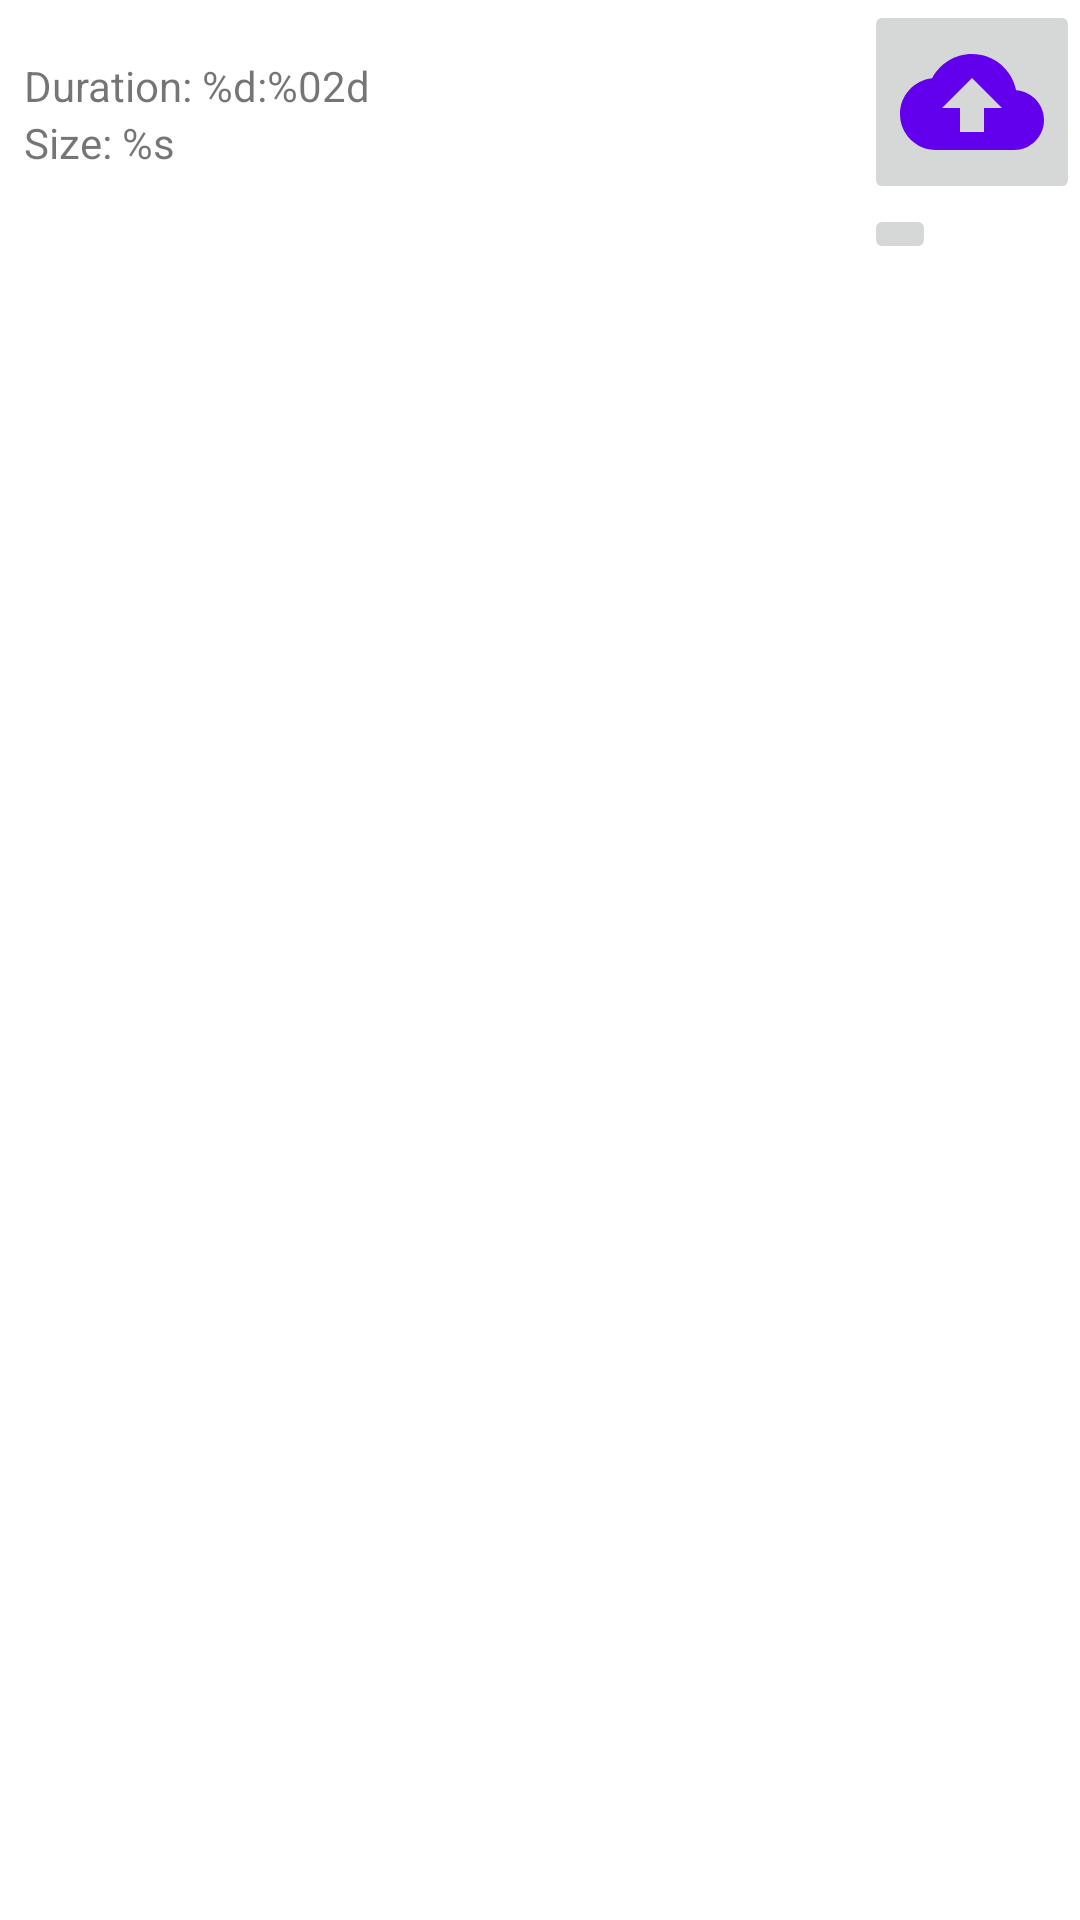

Reconstruct the res/layout file that produces this screen, plus the resources it refers to.
<!-- AndroidManifest.xml: application theme Theme.OilyFeatures -->
<!-- res/layout/fragment_galery_item.xml -->
<?xml version="1.0" encoding="utf-8"?>
<androidx.constraintlayout.widget.ConstraintLayout
    xmlns:android="http://schemas.android.com/apk/res/android"
    xmlns:app="http://schemas.android.com/apk/res-auto"
    android:layout_width="match_parent"
    android:layout_height="wrap_content"
    android:layout_marginBottom="8dp"
    android:layout_marginLeft="8dp"
    android:layout_marginRight="8dp"
    android:layout_marginTop="8dp"
    android:gravity="center_vertical">

    <ImageView
        android:id="@+id/thumbnail_view"
        android:layout_width="wrap_content"
        android:layout_height="wrap_content"
        android:contentDescription="@string/thumbnail_view_description"
        app:srcCompat="@drawable/ic_video_place_holder"
        app:layout_constraintStart_toStartOf="parent"
        app:layout_constraintTop_toTopOf="parent" />

    <LinearLayout
        android:id="@+id/data_layout"
        android:layout_width="0dp"
        android:layout_height="wrap_content"
        android:layout_marginStart="8dp"
        android:orientation="vertical"
        app:layout_constraintEnd_toEndOf="@id/buttons_layout"
        app:layout_constraintStart_toEndOf="@id/thumbnail_view"
        app:layout_constraintTop_toTopOf="parent" >

        <TextView
            android:id="@+id/name_text"
            android:layout_width="wrap_content"
            android:layout_height="wrap_content"
            android:textStyle="bold"
            app:layout_constraintEnd_toEndOf="parent"
            app:layout_constraintStart_toStartOf="parent"
            app:layout_constraintTop_toTopOf="parent" />

        <TextView
            android:id="@+id/duration_text"
            android:text="@string/duration_format"
            android:layout_width="wrap_content"
            android:layout_height="wrap_content"
            android:textAlignment="center" />

        <TextView
            android:id="@+id/size_text"
            android:text="@string/size_format"
            android:layout_width="wrap_content"
            android:layout_height="wrap_content"
            android:textAlignment="center" />

    </LinearLayout>

    <LinearLayout
        android:id="@+id/buttons_layout"
        android:layout_width="wrap_content"
        android:layout_height="wrap_content"
        android:layout_marginStart="8dp"
        android:orientation="vertical"
        app:layout_constraintEnd_toEndOf="parent"
        app:layout_constraintTop_toTopOf="parent" >

        <ImageButton
            android:id="@+id/send_button"
            android:layout_width="wrap_content"
            android:layout_height="wrap_content"
            android:contentDescription="@string/send_button_description"
            app:srcCompat="@drawable/ic_send"
            app:tint="@color/design_default_color_primary" />

        <ImageButton
            android:id="@+id/delete_button"
            android:layout_width="wrap_content"
            android:layout_height="wrap_content"
            android:contentDescription="@string/delete_button_description"
            app:srcCompat="@drawable/ic_delete"
            app:tint="@color/design_default_color_primary" />

    </LinearLayout>

</androidx.constraintlayout.widget.ConstraintLayout>
<!-- resources referenced by this layout -->
<resources>
  <!-- drawable ic_send (drawable) -->
  <vector xmlns:android="http://schemas.android.com/apk/res/android"
      android:width="48dp"
      android:height="48dp"
      android:viewportWidth="24"
      android:viewportHeight="24"
      android:tint="?attr/colorControlNormal"
      android:autoMirrored="true">
    <path
        android:fillColor="@android:color/white"
        android:pathData="M19.35,10.04C18.67,6.59 15.64,4 12,4 9.11,4 6.6,5.64 5.35,8.04 2.34,8.36 0,10.91 0,14c0,3.31 2.69,6 6,6h13c2.76,0 5,-2.24 5,-5 0,-2.64 -2.05,-4.78 -4.65,-4.96zM14,13v4h-4v-4H7l5,-5 5,5h-3z"/>
  </vector>
  <string name="delete_button_description">Delete file</string>
  <string name="duration_format">Duration: %d:%02d</string>
  <string name="send_button_description">Send video to processing</string>
  <string name="size_format">Size: %s</string>
  <string name="thumbnail_view_description">Thumbnail view</string>
  <style name="Theme.OilyFeatures" parent="Theme.MaterialComponents.DayNight.DarkActionBar">
          
          <item name="colorPrimary">@color/purple_500</item>
          <item name="colorPrimaryVariant">@color/purple_700</item>
          <item name="colorOnPrimary">@color/white</item>
          
          <item name="colorSecondary">@color/teal_200</item>
          <item name="colorSecondaryVariant">@color/teal_700</item>
          <item name="colorOnSecondary">@color/black</item>
          
          <item name="android:statusBarColor" tools:targetApi="l">?attr/colorPrimaryVariant</item>
          
      </style>
  <!-- not gathered from this repository: default colours our renderer supplied (Android Studio template values) -->
  <color name="purple_500">#FF6200EE</color>
  <color name="purple_700">#FF3700B3</color>
  <color name="teal_200">#FF03DAC5</color>
  <color name="teal_700">#FF018786</color>
  <color name="black">#FF000000</color>
  <color name="white">#FFFFFFFF</color>
</resources>
